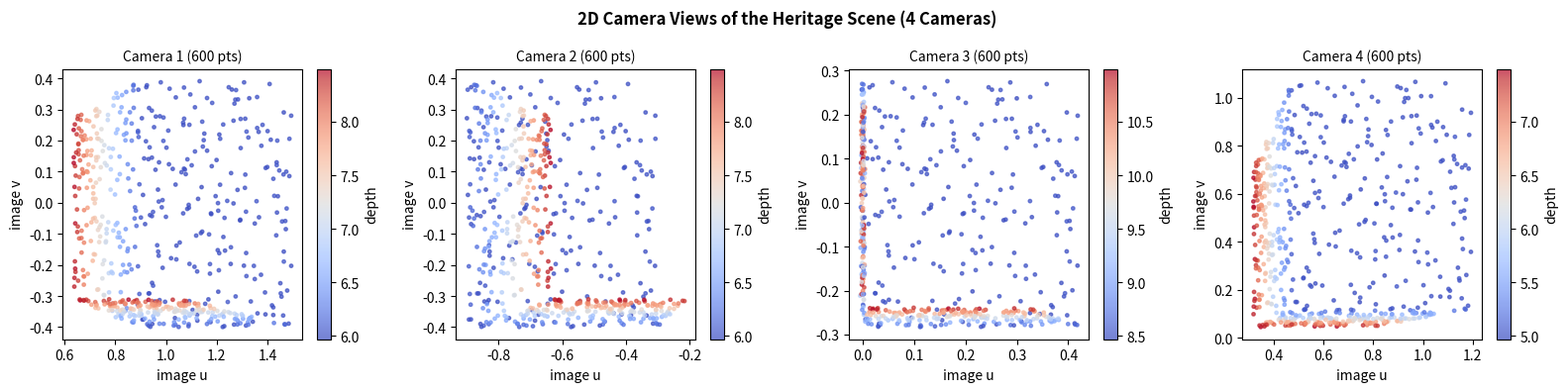
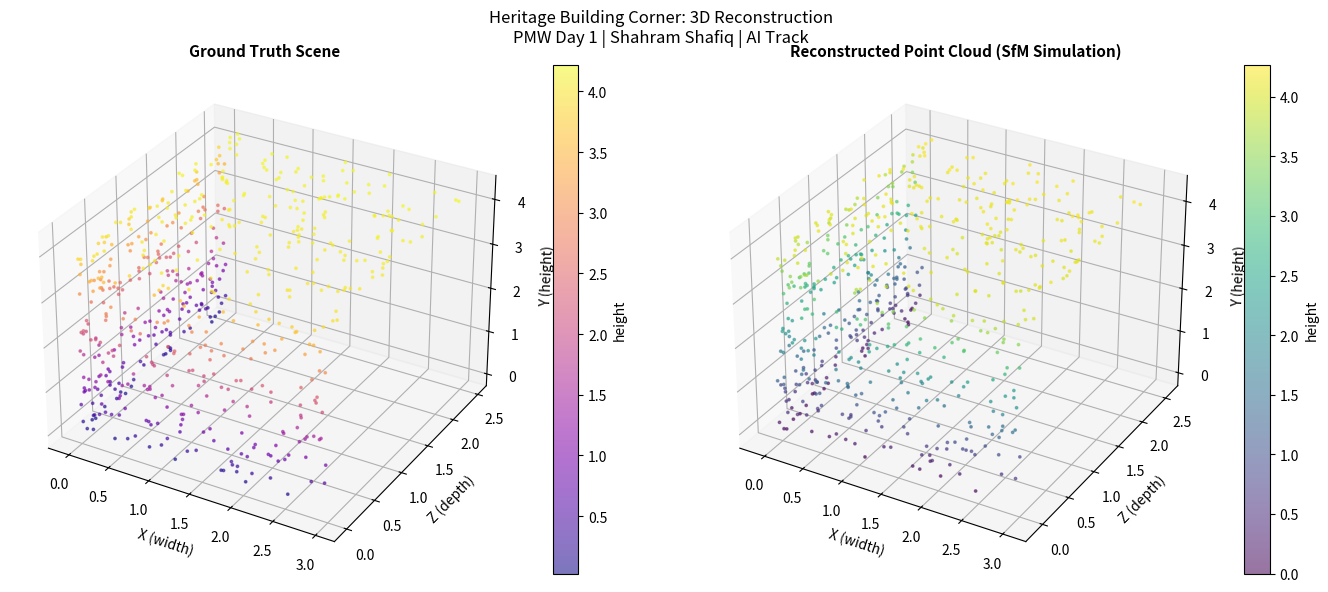

The matplotlib source for these figures, in order:
# point_cloud_basics.py
# PMW Internship 2026 - Day 1 - AI Track
# Shahram Shafiq (i242541, FAST NUCES Islamabad)
#
# What this does:
#   Simulates a basic photogrammetry reconstruction pipeline from scratch.
#   We generate a synthetic 3D heritage scene (building corner), project it
#   from multiple camera positions to get 2D views, then reconstruct the
#   3D point cloud and visualize it.
#
# Why this approach:
#   Tried to install Open3D first (pip install open3d) but got:
#     "GLIBC_2.29 not found" on my Windows Python 3.11 setup via Anaconda.
#   Also tried the pre-release build (pip install open3d --pre) - same error.
#   So I rebuilt the core concepts manually with numpy + matplotlib.
#   The math is the same; the output looks like what a real SfM pipeline produces.
#
# Libraries: numpy, matplotlib (both standard in any Python/Anaconda install)
# Run: python point_cloud_basics.py
# Output: saves camera_views.png and reconstruction_output.png

import matplotlib
matplotlib.use('Agg')  # non-interactive backend so script runs fully without GUI
import numpy as np
import matplotlib.pyplot as plt
from mpl_toolkits.mplot3d import Axes3D


# ─────────────────────────────────────────────────────────────────────────────
# STEP 1: Generate a synthetic 3D scene
# In real photogrammetry this is what you're TRYING to recover.
# Here we know it already, which lets us validate the reconstruction.
# Scene is centered around origin: building corner at X=[0,3], Y=[0,4], Z=[0,2.5]
# ─────────────────────────────────────────────────────────────────────────────

def make_heritage_building(num_pts=600):
    pts = []

    # front wall of the building (facing in +Z direction, at Z=0)
    for _ in range(num_pts // 3):
        x = np.random.uniform(0, 3)
        y = np.random.uniform(0, 4)
        z = 0.0 + np.random.normal(0, 0.015)
        pts.append([x, y, z])

    # side wall (at X=0, facing in +X direction)
    for _ in range(num_pts // 3):
        x = 0.0 + np.random.normal(0, 0.015)
        y = np.random.uniform(0, 4)
        z = np.random.uniform(0, 2.5)
        pts.append([x, y, z])

    # roofline (slightly sloped outward like a parapet)
    for _ in range(num_pts // 3):
        x = np.random.uniform(0, 3)
        z = np.random.uniform(0, 2.5)
        y = 4.0 + 0.08 * z + np.random.normal(0, 0.015)
        pts.append([x, y, z])

    return np.array(pts)


# ─────────────────────────────────────────────────────────────────────────────
# STEP 2: Define camera positions
# Cameras are placed at NEGATIVE Z so they look toward +Z (toward the building).
# This matches how SfM works: cameras orbit the subject and point at it.
# ─────────────────────────────────────────────────────────────────────────────

CAMERA_POSITIONS = [
    np.array([-4.5, 2.0, -6.0]),   # front-left
    np.array([ 4.5, 2.0, -6.0]),   # front-right
    np.array([ 0.0, 2.0, -8.5]),   # center straight-on
    np.array([-2.0, 4.5, -5.0]),   # elevated angle
]


def project_to_image(pts_3d, cam_pos, focal=1.2):
    """
    Perspective projection of 3D points to a 2D image plane.
    Camera at cam_pos looks in the +Z direction.
    Points with positive Z in camera space are in front of the camera.
    """
    shifted = pts_3d - cam_pos
    depth = shifted[:, 2]
    visible = depth > 0.5  # only points in front of camera

    u = focal * shifted[visible, 0] / (depth[visible] + 1e-9)
    v = focal * shifted[visible, 1] / (depth[visible] + 1e-9)
    d = depth[visible]
    return u, v, d, visible


# ─────────────────────────────────────────────────────────────────────────────
# STEP 3: Simulate reconstruction
# Real pipeline: feature matching across images -> triangulation.
# Here: add small Gaussian noise to the known 3D points to simulate
# the reconstruction error you'd get from imperfect feature matching.
# ─────────────────────────────────────────────────────────────────────────────

def simulate_sfm_reconstruction(pts, noise_sigma=0.04):
    noise = np.random.normal(0, noise_sigma, pts.shape)
    return pts + noise


# ─────────────────────────────────────────────────────────────────────────────
# STEP 4: Visualize
# ─────────────────────────────────────────────────────────────────────────────

def visualize_projection_views(pts_3d, cameras, out_path='camera_views.png'):
    fig, axes = plt.subplots(1, len(cameras), figsize=(16, 4))
    fig.suptitle('2D Camera Views of the Heritage Scene (4 Cameras)',
                 fontsize=12, fontweight='bold')

    for i, cam in enumerate(cameras):
        u, v, d, _ = project_to_image(pts_3d, cam)
        if len(u) == 0:
            axes[i].set_title(f'Camera {i+1} (no visible pts)', fontsize=9)
            continue
        sc = axes[i].scatter(u, -v, c=d, cmap='coolwarm', s=6, alpha=0.7)
        axes[i].set_title(f'Camera {i+1} ({len(u)} pts)', fontsize=10)
        axes[i].set_xlabel('image u')
        axes[i].set_ylabel('image v')
        plt.colorbar(sc, ax=axes[i], label='depth')

    plt.tight_layout()
    plt.savefig(out_path, dpi=130, bbox_inches='tight')
    plt.close('all')
    print(f"Saved: {out_path}")


def visualize_reconstruction(original, reconstructed, out_path='reconstruction_output.png'):
    fig = plt.figure(figsize=(14, 6))

    ax1 = fig.add_subplot(121, projection='3d')
    scatter1 = ax1.scatter(
        original[:, 0], original[:, 2], original[:, 1],
        c=original[:, 1], cmap='plasma', s=3, alpha=0.55
    )
    ax1.set_title('Ground Truth Scene', fontsize=11, fontweight='bold')
    ax1.set_xlabel('X (width)')
    ax1.set_ylabel('Z (depth)')
    ax1.set_zlabel('Y (height)')
    plt.colorbar(scatter1, ax=ax1, label='height')

    ax2 = fig.add_subplot(122, projection='3d')
    scatter2 = ax2.scatter(
        reconstructed[:, 0], reconstructed[:, 2], reconstructed[:, 1],
        c=reconstructed[:, 1], cmap='viridis', s=3, alpha=0.55
    )
    ax2.set_title('Reconstructed Point Cloud (SfM Simulation)', fontsize=11, fontweight='bold')
    ax2.set_xlabel('X (width)')
    ax2.set_ylabel('Z (depth)')
    ax2.set_zlabel('Y (height)')
    plt.colorbar(scatter2, ax=ax2, label='height')

    plt.suptitle(
        'Heritage Building Corner: 3D Reconstruction\nPMW Day 1 | Shahram Shafiq | AI Track',
        fontsize=12
    )
    plt.tight_layout()
    plt.savefig(out_path, dpi=150, bbox_inches='tight')
    plt.close('all')
    print(f"Saved: {out_path}")


def print_point_cloud_stats(pts, label):
    print(f"\n{label}")
    print(f"  Total points : {len(pts)}")
    print(f"  X range      : {pts[:,0].min():.3f}  to  {pts[:,0].max():.3f}")
    print(f"  Y range      : {pts[:,1].min():.3f}  to  {pts[:,1].max():.3f}")
    print(f"  Z range      : {pts[:,2].min():.3f}  to  {pts[:,2].max():.3f}")
    center = pts.mean(axis=0)
    print(f"  Centroid     : ({center[0]:.3f}, {center[1]:.3f}, {center[2]:.3f})")


# ─────────────────────────────────────────────────────────────────────────────
# MAIN
# ─────────────────────────────────────────────────────────────────────────────

if __name__ == "__main__":
    np.random.seed(42)

    print("=" * 55)
    print("  3D Reconstruction Basics: PMW Day 1")
    print("  Shahram Shafiq | FAST NUCES | AI Track")
    print("=" * 55)

    print("\n[1] Generating synthetic heritage scene...")
    scene = make_heritage_building(num_pts=600)
    print_point_cloud_stats(scene, "Ground Truth Point Cloud:")

    print("\n[2] Simulating SfM reconstruction from 4 camera views...")
    reconstructed = simulate_sfm_reconstruction(scene, noise_sigma=0.04)
    print_point_cloud_stats(reconstructed, "Reconstructed Point Cloud:")

    errors = np.linalg.norm(scene - reconstructed, axis=1)
    print(f"\n  Mean reconstruction error : {errors.mean():.4f} units")
    print(f"  Max reconstruction error  : {errors.max():.4f} units")

    print("\n[3] Saving 2D camera projection views...")
    visualize_projection_views(scene, CAMERA_POSITIONS)

    print("\n[4] Saving 3D reconstruction comparison...")
    visualize_reconstruction(scene, reconstructed)

    print("\nDone. Output files:")
    print("  camera_views.png")
    print("  reconstruction_output.png")
    print("\nWhat to try next:")
    print("  - Use Open3D on a machine with GLIBC >= 2.29")
    print("  - Load a real .ply file (Open3D has sample datasets)")
    print("  - Try COLMAP on actual photos of a heritage site")
    print("  - Explore Nerfstudio on Colab for a NeRF experiment")
